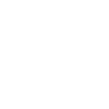
t = 0.00 s
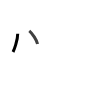
t = 1.75 s
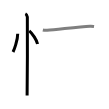
t = 3.50 s
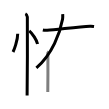
t = 5.50 s
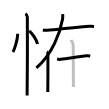
t = 7.25 s
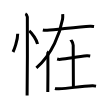
t = 9.00 s

The animated SVG that drew these frames (rendered in a browser with its animation timeline set to each time). Animation: 9 SMIL elements (animate=9); one cycle of 9.00 s.

<svg width="109px" height="109px" viewBox="0 0 px 109px" xmlns="http://www.w3.org/2000/svg" xmlns:xlink="http://www.w3.org/1999/xlink" xml:space="preserve" version="1.1"  baseProfile="full">
<path d="M17.72,33.75c0,6.61-3.72,16.36-4.69,18.25" style="fill:none;stroke:black;stroke-width:3;opacity:0">
  <animate attributeType="CSS" attributeName="opacity" from="0" to="1" begin="0s" dur="1s" repeatCount="0" fill="freeze" />
</path>
<path d="M29.27,30.83c2.93,2.32,7.56,9.53,8.29,13.13" style="fill:none;stroke:black;stroke-width:3;opacity:0">
  <animate attributeType="CSS" attributeName="opacity" from="0" to="1" begin="1s" dur="1s" repeatCount="0" fill="freeze" />
</path>
<path d="M25.36,13.75c1.1,0.51,1.76,2.28,1.98,3.29c0.22,1.01,0,72.13-0.22,78.46" style="fill:none;stroke:black;stroke-width:3;opacity:0">
  <animate attributeType="CSS" attributeName="opacity" from="0" to="1" begin="2s" dur="1s" repeatCount="0" fill="freeze" />
</path>
<path d="M42.86,30c1.13,0.28,3.21,0.36,4.34,0.28c9.27-0.59,31.29-3.46,42.88-4.03c1.88-0.09,3.02,0.14,3.96,0.28" style="fill:none;stroke:black;stroke-width:3;opacity:0">
  <animate attributeType="CSS" attributeName="opacity" from="0" to="1" begin="3s" dur="1s" repeatCount="0" fill="freeze" />
</path>
<path d="M62.7,14.18c0.07,1.26,0.18,3.27-0.15,5.08C60.09,32.67,52.51,54.1,36.39,67.9" style="fill:none;stroke:black;stroke-width:3;opacity:0">
  <animate attributeType="CSS" attributeName="opacity" from="0" to="1" begin="4s" dur="1s" repeatCount="0" fill="freeze" />
</path>
<path d="M46.91,51.75c0.55,0.34,0.88,1.51,0.99,2.18s0,33.87-0.11,38.07" style="fill:none;stroke:black;stroke-width:3;opacity:0">
  <animate attributeType="CSS" attributeName="opacity" from="0" to="1" begin="5s" dur="1s" repeatCount="0" fill="freeze" />
</path>
<path d="M57.13,59.06c0.96,0.27,2.73,0.37,3.69,0.27c7.43-0.83,16.93-2.58,26.02-3.56c1.59-0.17,2.57,0.13,3.37,0.26" style="fill:none;stroke:black;stroke-width:3;opacity:0">
  <animate attributeType="CSS" attributeName="opacity" from="0" to="1" begin="6s" dur="1s" repeatCount="0" fill="freeze" />
</path>
<path d="M70.96,39.87c0.15,0.47,2.24,2.45,2.24,5.45c0,19.77,0.19,15.78,0.19,41.64" style="fill:none;stroke:black;stroke-width:3;opacity:0">
  <animate attributeType="CSS" attributeName="opacity" from="0" to="1" begin="7s" dur="1s" repeatCount="0" fill="freeze" />
</path>
<path d="M54.96,88.51c1.03,0.31,2.91,0.38,3.94,0.31c12.72-0.86,22.14-2.56,33.52-2.96c1.71-0.06,2.74,0.15,3.6,0.3" style="fill:none;stroke:black;stroke-width:3;opacity:0">
  <animate attributeType="CSS" attributeName="opacity" from="0" to="1" begin="8s" dur="1s" repeatCount="0" fill="freeze" />
</path>
</svg>
